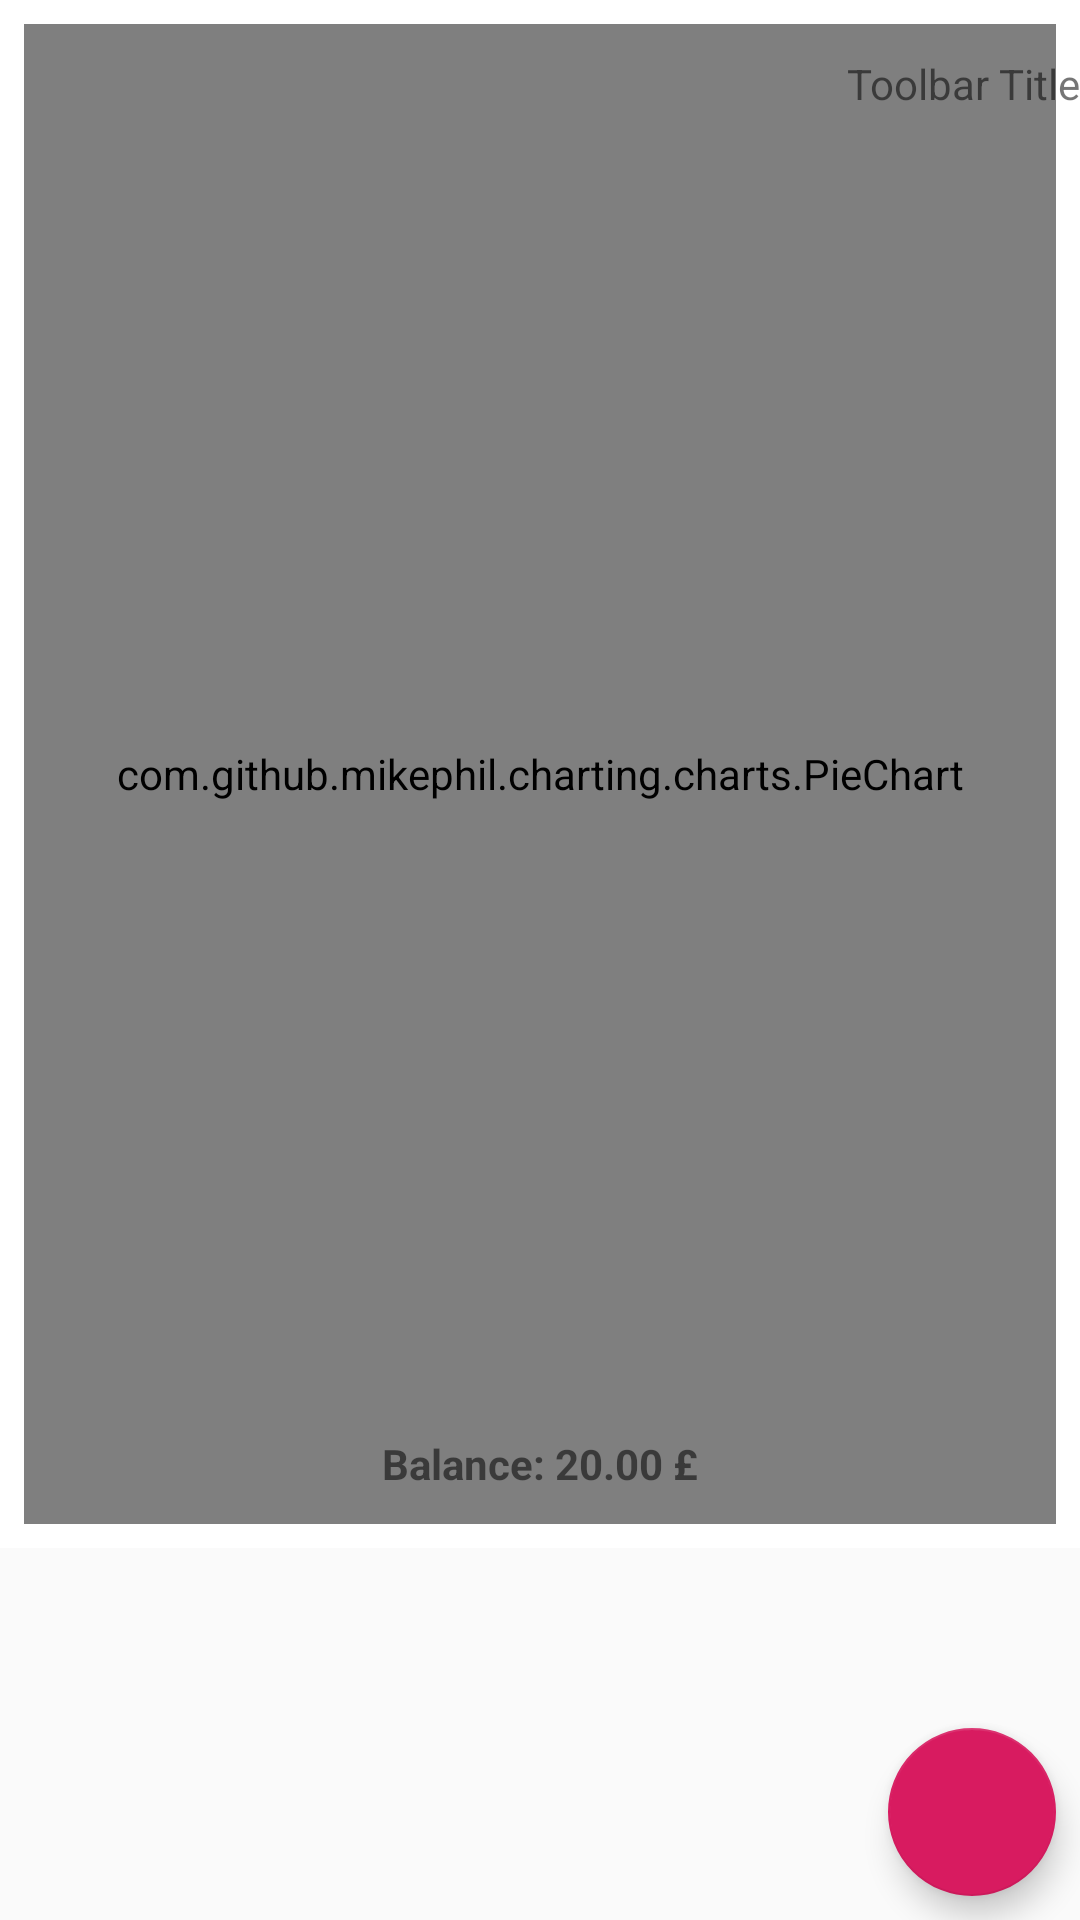

Produce the Android XML layout that renders to this screen, including the resource entries it uses.
<!-- AndroidManifest.xml: application theme AppTheme -->
<!-- res/layout/fragment_chart_ougoing.xml -->
<?xml version="1.0" encoding="utf-8"?>
<androidx.constraintlayout.widget.ConstraintLayout xmlns:android="http://schemas.android.com/apk/res/android"
    xmlns:app="http://schemas.android.com/apk/res-auto"
    xmlns:tools="http://schemas.android.com/tools"
    android:layout_width="match_parent"
    android:layout_height="wrap_content">

    <androidx.coordinatorlayout.widget.CoordinatorLayout
        android:layout_width="match_parent"
        android:layout_height="match_parent"
        android:orientation="vertical">

        <com.google.android.material.appbar.AppBarLayout
            android:id="@+id/activity_list_appbar"
            android:layout_width="match_parent"
            android:layout_height="wrap_content"
            android:theme="@style/CollapsingTheme">

            <com.google.android.material.appbar.CollapsingToolbarLayout
                android:id="@+id/activity_list_collapsingtoolbar"
                android:layout_width="match_parent"
                android:layout_height="wrap_content"
                app:contentScrim="@color/appCompactWhite"
                app:layout_scrollFlags="scroll|snap|exitUntilCollapsed">

                <androidx.constraintlayout.widget.ConstraintLayout
                    android:layout_width="match_parent"
                    android:layout_height="wrap_content">

                    <com.github.mikephil.charting.charts.PieChart
                        android:id="@+id/activity_list_piechart"
                        android:layout_width="match_parent"
                        android:layout_height="500dp"
                        android:layout_margin="8dp"
                        app:layout_constraintBottom_toBottomOf="parent"
                        app:layout_constraintEnd_toEndOf="parent"
                        app:layout_constraintStart_toStartOf="parent"
                        app:layout_constraintTop_toTopOf="parent" />

                    <TextView
                        android:id="@+id/activity_total_balance"
                        android:layout_width="wrap_content"
                        android:layout_height="40dp"
                        android:layout_marginBottom="8dp"
                        android:background="@drawable/background_date"
                        android:gravity="center"
                        android:padding="8dp"
                        android:text="Balance: 20.00 £"
                        android:textAlignment="center"
                        android:textStyle="bold"

                        app:layout_constraintBottom_toBottomOf="parent"
                        app:layout_constraintEnd_toEndOf="parent"
                        app:layout_constraintStart_toStartOf="parent"

                        />


                </androidx.constraintlayout.widget.ConstraintLayout>

                <androidx.appcompat.widget.Toolbar
                    android:id="@+id/collapsing_toolbar"
                    android:layout_width="match_parent"
                    android:layout_height="wrap_content"
                    android:minHeight="?attr/actionBarSize"
                    app:popupTheme="@style/ThemeOverlay.AppCompat.Dark.ActionBar">

                    <TextView
                        android:id="@+id/toolbar_title"
                        android:layout_width="wrap_content"
                        android:layout_height="wrap_content"
                        android:layout_gravity="center"
                        android:text="Toolbar Title" />

                </androidx.appcompat.widget.Toolbar>


            </com.google.android.material.appbar.CollapsingToolbarLayout>


        </com.google.android.material.appbar.AppBarLayout>


        <androidx.recyclerview.widget.RecyclerView
            android:id="@+id/activity_transaction_list"
            android:layout_width="match_parent"
            android:layout_height="match_parent"
            android:layout_marginTop="8dp"
            app:layoutManager="androidx.recyclerview.widget.LinearLayoutManager"
            app:layout_behavior="@string/appbar_scrolling_view_behavior"
            tools:listitem="@layout/cardview_finance_item" />


    </androidx.coordinatorlayout.widget.CoordinatorLayout>

    <com.google.android.material.floatingactionbutton.FloatingActionButton
        android:id="@+id/fragment_balance_fab"
        android:layout_width="wrap_content"
        android:layout_height="wrap_content"
        android:layout_margin="8dp"

        app:layout_constraintBottom_toBottomOf="parent"
        app:layout_constraintEnd_toEndOf="parent"
        app:srcCompat="@drawable/ic_add_finance" />

</androidx.constraintlayout.widget.ConstraintLayout>
<!-- res/layout/cardview_finance_item.xml (included above) -->
<?xml version="1.0" encoding="utf-8"?>
<androidx.cardview.widget.CardView xmlns:android="http://schemas.android.com/apk/res/android"
    xmlns:app="http://schemas.android.com/apk/res-auto"
    xmlns:tools="http://schemas.android.com/tools"
    android:layout_width="match_parent"
    android:layout_height="wrap_content"
    android:layout_margin="8dp"
    app:cardCornerRadius="8dp">

    <androidx.constraintlayout.widget.ConstraintLayout
        android:layout_width="match_parent"
        android:layout_height="match_parent">

        <TextView
            android:id="@+id/cardview_finance_value"
            android:layout_width="wrap_content"
            android:layout_height="wrap_content"
            android:layout_margin="8dp"
            android:textSize="17sp"
            android:textStyle="bold"
            app:layout_constraintBottom_toBottomOf="parent"

            app:layout_constraintEnd_toEndOf="parent"
            tools:text="20.00 €"
            tools:textColor="@android:color/holo_green_dark" />

        <ImageView
            android:id="@+id/cardview_finance_image"
            android:layout_width="wrap_content"
            android:layout_height="wrap_content"
            android:layout_margin="8dp"
            app:layout_constraintBottom_toBottomOf="parent"
            app:layout_constraintStart_toStartOf="parent"
            app:layout_constraintTop_toTopOf="parent"
            tools:srcCompat="@drawable/ic_launcher_foreground" />

        <TextView
            android:id="@+id/cardview_finance_message"
            android:layout_width="wrap_content"
            android:layout_height="wrap_content"
            android:layout_marginStart="8dp"
            android:layout_marginEnd="8dp"
            android:textSize="17sp"
            android:textStyle="bold"

            app:layout_constraintEnd_toEndOf="parent"
            app:layout_constraintHorizontal_bias="0.0"
            app:layout_constraintStart_toEndOf="@+id/cardview_finance_image"
            app:layout_constraintTop_toTopOf="@+id/cardview_finance_image"
            tools:text="Message" />

        <TextView
            android:id="@+id/cardview_finance_date"
            android:layout_width="wrap_content"
            android:layout_height="wrap_content"
            android:layout_marginTop="8dp"
            android:textSize="17sp"
            android:textStyle="bold"

            app:layout_constraintEnd_toEndOf="@+id/cardview_finance_message"
            app:layout_constraintHorizontal_bias="0.0"
            app:layout_constraintStart_toStartOf="@+id/cardview_finance_message"
            app:layout_constraintTop_toBottomOf="@+id/cardview_finance_message"
            tools:text="Date" />


    </androidx.constraintlayout.widget.ConstraintLayout>


</androidx.cardview.widget.CardView>
<!-- resources referenced by this layout -->
<resources>
  <color name="appCompactWhite">#fff</color>
  <style name="CollapsingTheme" parent="Theme.AppCompat.Light.NoActionBar">
          
          <item name="colorPrimary">@color/appCompactWhite</item>
          <item name="colorPrimaryDark">@color/appCompactWhite</item>
          <item name="colorAccent">@color/appCompactWhite</item>
      </style>
  <style name="AppTheme" parent="Theme.AppCompat.Light.DarkActionBar">
          
          <item name="colorPrimary">@color/colorPrimary</item>
          <item name="colorPrimaryDark">@color/colorPrimaryDark</item>
          <item name="colorAccent">@color/colorAccent</item>
      </style>
  <color name="colorPrimary">#34a352</color>
  <color name="colorPrimaryDark">#2f663e</color>
  <color name="colorAccent">#D81B60</color>
</resources>
